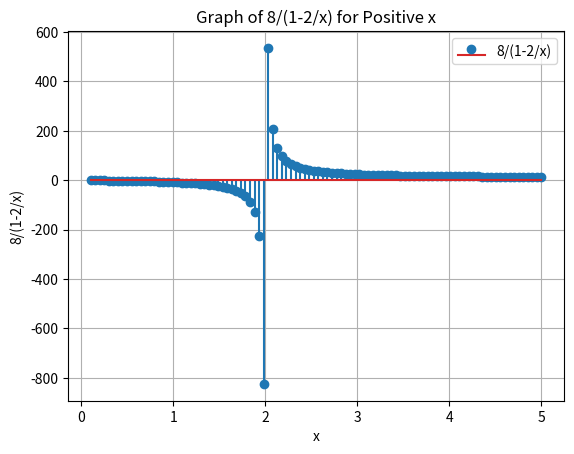

Reproduce this figure in Python.
import matplotlib.pyplot as plt
import numpy as np

# Define the function
def rational_function(x):
    return 8 / (1 - 2/x)

# Generate positive values for 'x'
x_values_positive = np.linspace(0.1, 5, 100)  # Adjust the range as needed

# Calculate corresponding function values
y_values_positive = rational_function(x_values_positive)

# Plot the graph
plt.stem(x_values_positive, y_values_positive, label='8/(1-2/x)')
plt.xlabel('x')
plt.ylabel('8/(1-2/x)')
plt.title('Graph of 8/(1-2/x) for Positive x')
plt.grid(True)
plt.legend()
plt.show()
